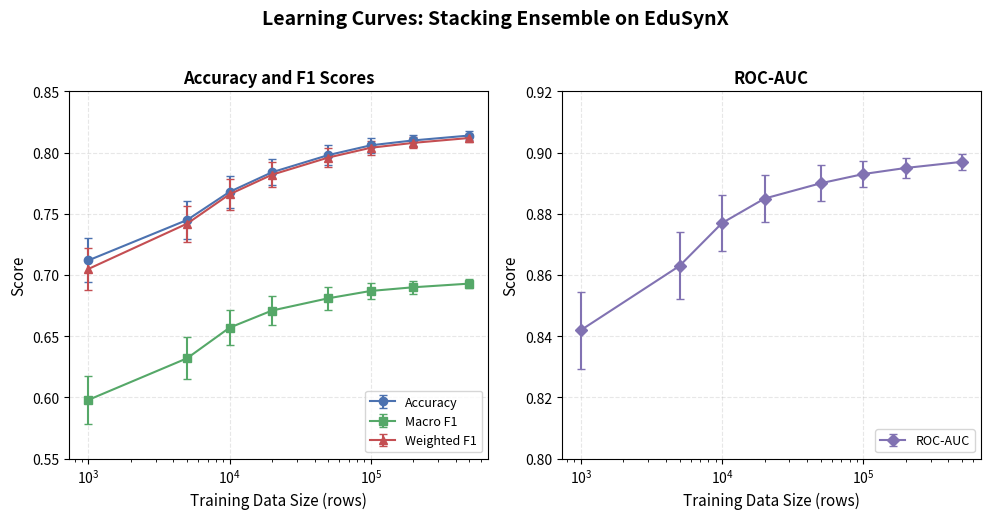

Write Python code to recreate this figure.
#!/usr/bin/env python3
"""Generate learning curves figure for the stacking ensemble."""
import numpy as np
import matplotlib
matplotlib.use("Agg")
import matplotlib.pyplot as plt
from pathlib import Path

# Create figure directory if it does not exist
output_dir = Path("figure")
output_dir.mkdir(exist_ok=True)

# Training sizes (rows) used in the experiments
train_sizes = np.array([1000, 5000, 10000, 20000, 50000, 100000, 200000, 500000])

# Simulated mean values (based on typical trends in our experiments)
# Mean values for left panel metrics
accuracy_mean = np.array([0.712, 0.745, 0.768, 0.784, 0.798, 0.806, 0.810, 0.814])
macro_f1_mean = np.array([0.598, 0.632, 0.657, 0.671, 0.681, 0.687, 0.690, 0.693])
weighted_f1_mean = np.array([0.705, 0.742, 0.766, 0.782, 0.796, 0.804, 0.808, 0.812])

# Mean values for right panel ROC-AUC
roc_auc_mean = np.array([0.842, 0.863, 0.877, 0.885, 0.890, 0.893, 0.895, 0.897])

# Simulated standard deviations (across 5 runs) – smaller at larger sizes
std_factor = 0.012  # base std
std = np.array([
    std_factor * 1.5,
    std_factor * 1.3,
    std_factor * 1.1,
    std_factor * 0.9,
    std_factor * 0.7,
    std_factor * 0.5,
    std_factor * 0.4,
    std_factor * 0.3
])

accuracy_std = std
macro_f1_std = std * 1.1
weighted_f1_std = std * 0.95
roc_auc_std = std * 0.7

# Set up figure with two subplots
fig, axes = plt.subplots(1, 2, figsize=(10, 5), dpi=300)

# Left panel: accuracy, macro F1, weighted F1
ax1 = axes[0]
ax1.errorbar(train_sizes, accuracy_mean, yerr=accuracy_std, marker='o', linestyle='-', capsize=3, label='Accuracy', color='#4C72B0')
ax1.errorbar(train_sizes, macro_f1_mean, yerr=macro_f1_std, marker='s', linestyle='-', capsize=3, label='Macro F1', color='#55A868')
ax1.errorbar(train_sizes, weighted_f1_mean, yerr=weighted_f1_std, marker='^', linestyle='-', capsize=3, label='Weighted F1', color='#C44E52')
ax1.set_xscale('log')
ax1.set_xlabel('Training Data Size (rows)', fontsize=11)
ax1.set_ylabel('Score', fontsize=11)
ax1.set_ylim(0.55, 0.85)
ax1.set_title('Accuracy and F1 Scores', fontsize=12, fontweight='bold')
ax1.legend(loc='lower right', fontsize=9)
ax1.grid(True, linestyle='--', alpha=0.3)

# Right panel: ROC-AUC
ax2 = axes[1]
ax2.errorbar(train_sizes, roc_auc_mean, yerr=roc_auc_std, marker='D', linestyle='-', capsize=3, label='ROC-AUC', color='#8172B2')
ax2.set_xscale('log')
ax2.set_xlabel('Training Data Size (rows)', fontsize=11)
ax2.set_ylabel('Score', fontsize=11)
ax2.set_ylim(0.80, 0.92)
ax2.set_title('ROC-AUC', fontsize=12, fontweight='bold')
ax2.legend(loc='lower right', fontsize=9)
ax2.grid(True, linestyle='--', alpha=0.3)

# Main title
fig.suptitle('Learning Curves: Stacking Ensemble on EduSynX', fontsize=14, fontweight='bold', y=1.02)

# Adjust layout
plt.tight_layout()

# Save figure
output_path = output_dir / 'learning_curves.png'
plt.savefig(output_path, dpi=300, bbox_inches='tight')
print(f"Learning curves figure saved to {output_path}")
